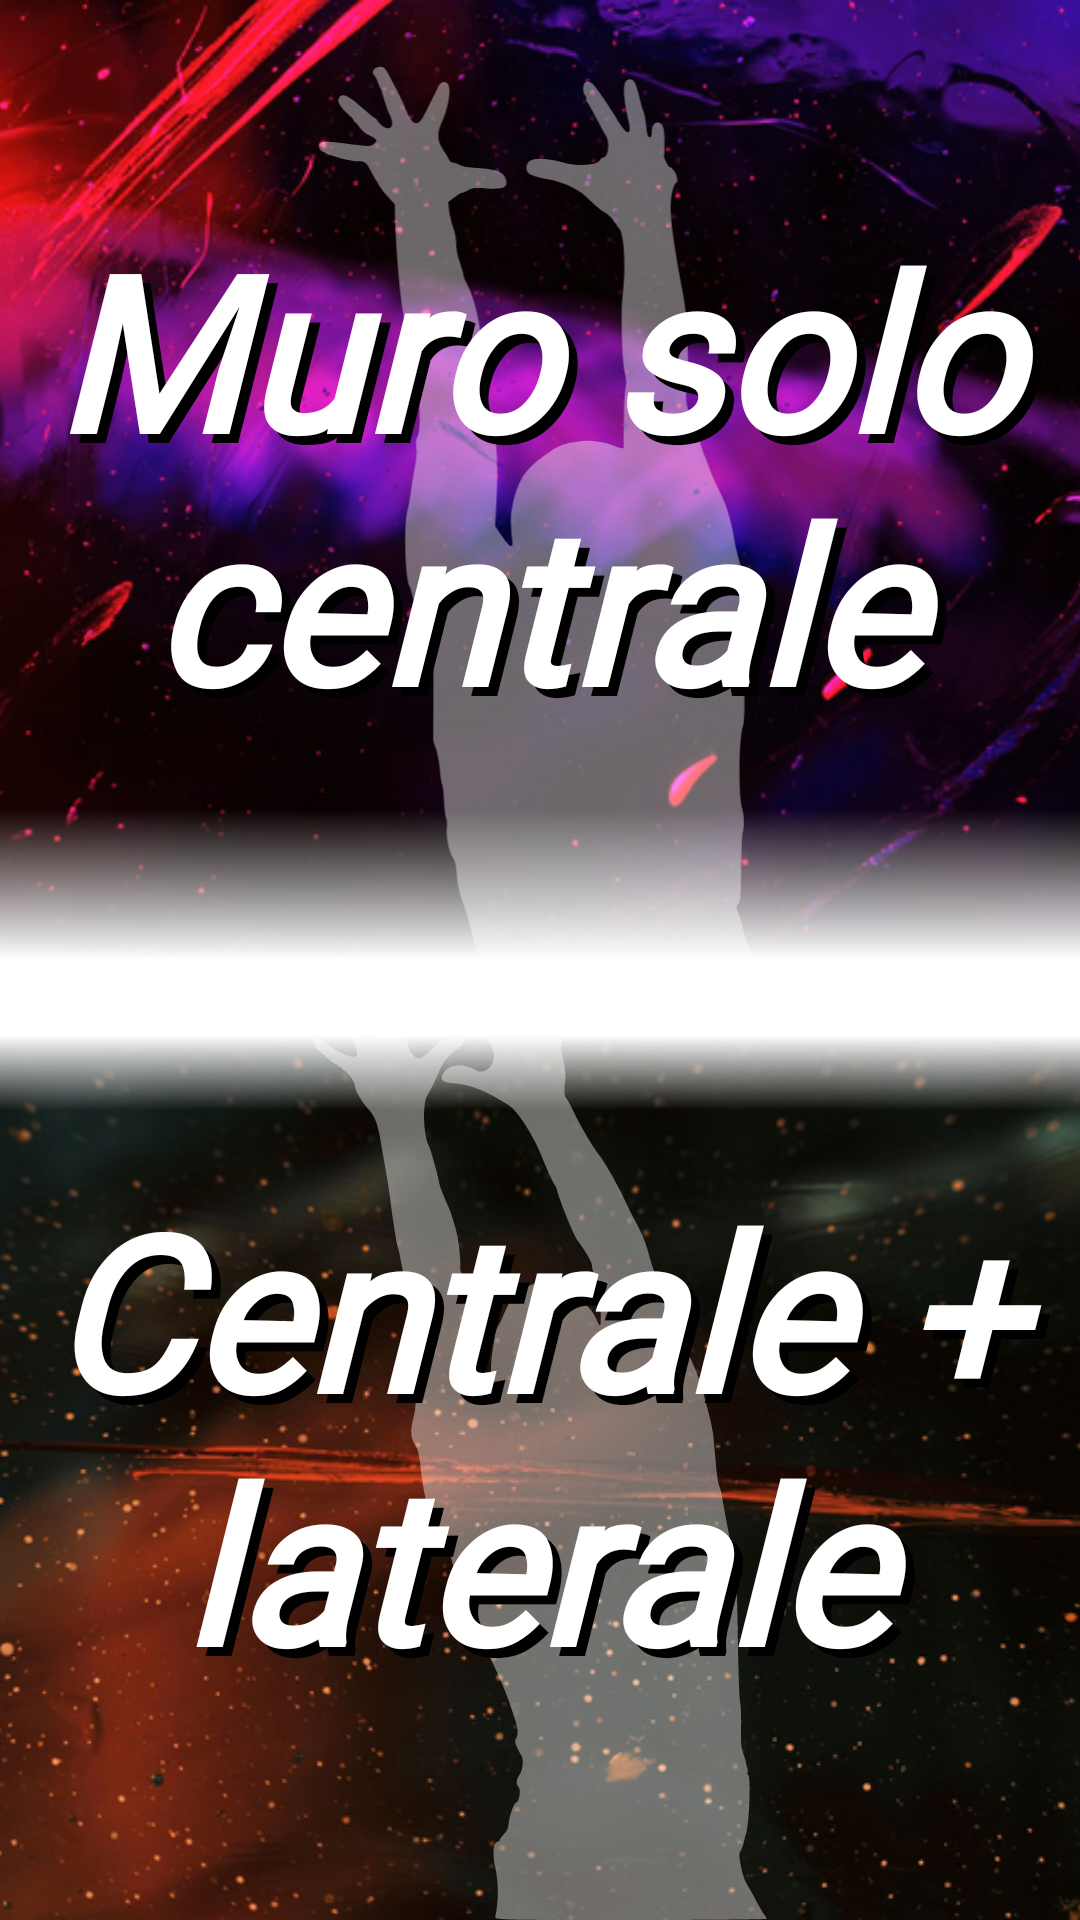

Android layout source for this screen:
<!-- AndroidManifest.xml: application theme AppTheme -->
<!-- res/layout/activity_trainer.xml -->
<?xml version="1.0" encoding="utf-8"?>
<androidx.constraintlayout.widget.ConstraintLayout xmlns:android="http://schemas.android.com/apk/res/android"
    android:layout_width="match_parent"
    android:layout_height="match_parent"
    xmlns:app="http://schemas.android.com/apk/res-auto">
    <LinearLayout
        android:layout_width="match_parent"
        android:layout_height="match_parent"
        android:orientation="vertical">
        <RelativeLayout
            android:id="@+id/centrale_view"
            android:layout_width="match_parent"
            android:layout_height="0dp"
            android:layout_weight="0.5">

            <ImageView
                android:layout_width="match_parent"
                android:layout_height="match_parent"
                android:contentDescription="@null"
                android:scaleType="centerCrop"
                android:scaleY="-1"
                android:src="@drawable/back3" />

            <ImageView
                android:layout_width="wrap_content"
                android:layout_height="wrap_content"
                android:layout_alignParentBottom="true"
                android:layout_centerHorizontal="true"
                android:adjustViewBounds="true"
                android:alpha="@dimen/sagoma_alpha"
                android:contentDescription="@null"
                android:scaleType="fitCenter"
                android:src="@drawable/ic_block2"
                app:tint="@color/white" />

            <ImageView
                android:layout_width="match_parent"
                android:layout_height="50dp"
                android:contentDescription="@null"
                android:layout_alignParentBottom="true"
                android:src="@drawable/bottom_gradient" />

            <RelativeLayout
                android:layout_width="wrap_content"
                android:layout_height="wrap_content"
                android:gravity="center"
                android:paddingHorizontal="3dp"
                android:layout_centerVertical="true">

                <TextView
                    android:id="@+id/middle_tv"
                    android:layout_width="match_parent"
                    android:layout_height="wrap_content"
                    android:fontFamily="@font/audiowide"
                    android:textAlignment="center"
                    android:text="@string/middle_blocker_training"
                    android:textColor="@color/black"
                    android:textSize="72sp"
                    android:textStyle="bold|italic"
                    android:typeface="normal"
                    android:layout_marginStart="3dp"
                    android:layout_marginTop="3dp" />

                <TextView
                    android:id="@+id/middle_tv_back"
                    android:layout_width="match_parent"
                    android:layout_height="wrap_content"
                    android:layout_marginEnd="3dp"
                    android:fontFamily="@font/audiowide"
                    android:text="@string/middle_blocker_training"
                    android:textAlignment="center"
                    android:textColor="@color/white"
                    android:textSize="72sp"
                    android:textStyle="bold|italic"
                    android:typeface="normal" />

            </RelativeLayout>
        </RelativeLayout>
        <RelativeLayout
            android:id="@+id/centrale_e_laterale_view"
            android:layout_width="match_parent"
            android:layout_height="0dp"
            android:layout_weight="0.5">

            <ImageView
                android:layout_width="match_parent"
                android:layout_height="match_parent"
                android:contentDescription="@null"
                android:scaleType="centerCrop"
                android:src="@drawable/back5" />

            <ImageView
                android:layout_width="wrap_content"
                android:layout_height="wrap_content"
                android:layout_alignParentBottom="true"
                android:layout_centerHorizontal="true"
                android:adjustViewBounds="true"
                android:alpha="@dimen/sagoma_alpha"
                android:contentDescription="@null"
                android:scaleType="fitCenter"
                android:src="@drawable/ic_block1"
                app:tint="@color/white" />

            <ImageView
                android:layout_width="match_parent"
                android:layout_height="50dp"
                android:contentDescription="@null"
                android:src="@drawable/top_gradient" />

            <RelativeLayout
                android:layout_width="wrap_content"
                android:layout_height="wrap_content"
                android:gravity="center"
                android:paddingHorizontal="3dp"
                android:layout_centerVertical="true">

                <TextView
                    android:id="@+id/middle_lat_tv"
                    android:layout_width="match_parent"
                    android:layout_height="wrap_content"
                    android:fontFamily="@font/audiowide"
                    android:textAlignment="center"
                    android:text="@string/middle_lat_blockers_training"
                    android:textColor="@color/black"
                    android:textSize="72sp"
                    android:textStyle="bold|italic"
                    android:typeface="normal"
                    android:layout_marginStart="3dp"
                    android:layout_marginTop="3dp" />

                <TextView
                    android:id="@+id/middle_lat_tv_back"
                    android:layout_width="match_parent"
                    android:layout_height="wrap_content"
                    android:layout_marginEnd="3dp"
                    android:fontFamily="@font/audiowide"
                    android:text="@string/middle_lat_blockers_training"
                    android:textAlignment="center"
                    android:textColor="@color/white"
                    android:textSize="72sp"
                    android:textStyle="bold|italic"
                    android:typeface="normal" />

            </RelativeLayout>

        </RelativeLayout>
    </LinearLayout>

    <LinearLayout
        android:layout_width="match_parent"
        android:layout_height="wrap_content"
        app:layout_constraintBottom_toBottomOf="parent"
        android:layout_marginBottom="8dp">
        <ImageView
            android:id="@+id/who_am_i_iv"
            android:layout_width="0dp"
            android:layout_height="50dp"
            android:layout_weight="0.3"
            android:transitionName="who_am_i_choice"
            android:contentDescription="@null"
            app:tint="@color/white" />
        <ImageView
            android:layout_width="0dp"
            android:layout_height="50dp"
            android:layout_weight="0.3"
            android:contentDescription="@null" />
        <ImageView
            android:layout_width="0dp"
            android:layout_height="50dp"
            android:layout_weight="0.3"
            android:contentDescription="@null" />
    </LinearLayout>
</androidx.constraintlayout.widget.ConstraintLayout>
<!-- resources referenced by this layout -->
<resources>
  <color name="black">#000000</color>
  <color name="white">#FFFFFF</color>
  <item name="sagoma_alpha" type="dimen" format="float">0.4</item>
  <!-- drawable back3: jpg bitmap (drawable-v24, 276196 bytes) -->
  <!-- drawable back5: jpg bitmap (drawable-v24, 251770 bytes) -->
  <!-- drawable bottom_gradient (drawable) -->
  <?xml version="1.0" encoding="utf-8"?>
  <shape xmlns:android="http://schemas.android.com/apk/res/android"
      android:shape="rectangle" >
  
      <gradient
          android:angle="90"
          android:endColor="#00FFFFFF"
          android:centerColor="@color/white"
          android:startColor="@color/white"
          android:centerY="0"
          android:type="linear" />
  
  </shape>
  <!-- drawable ic_block1: vector/xml drawable (drawable, 4656 chars, omitted) -->
  <!-- drawable ic_block2: vector/xml drawable (drawable, 3975 chars, omitted) -->
  <!-- drawable top_gradient (drawable) -->
  <?xml version="1.0" encoding="utf-8"?>
  <shape xmlns:android="http://schemas.android.com/apk/res/android"
      android:shape="rectangle" >
  
      <gradient
          android:angle="90"
          android:endColor="@color/white"
          android:centerColor="@color/white"
          android:startColor="#00FFFFFF"
          android:type="linear" />
  
  </shape>
  <string name="middle_blocker_training">Muro solo centrale</string>
  <string name="middle_lat_blockers_training">Centrale + laterale</string>
  <style name="AppTheme" parent="AppAnimatedTheme">
          <item name="android:windowNoTitle">true</item>
          <item name="android:windowFullscreen">true</item>
      </style>
  <style name="AppAnimatedTheme" parent="Theme.BodyMovementTracker">
          <item name="android:windowContentTransitions">true</item>
      </style>
  <style name="Theme.BodyMovementTracker" parent="Theme.MaterialComponents.DayNight.NoActionBar">
          
          <item name="colorPrimary">@color/purple_500</item>
          <item name="colorPrimaryVariant">@color/purple_700</item>
          <item name="colorOnPrimary">@color/white</item>
          
          <item name="colorSecondary">@color/teal_200</item>
          <item name="colorSecondaryVariant">@color/teal_700</item>
          <item name="colorOnSecondary">@color/black</item>
          
          <item name="android:statusBarColor">?attr/colorPrimaryVariant</item>
          
          <item name="android:windowBackground">@color/white</item>
      </style>
  <color name="purple_500">#FF6200EE</color>
  <color name="purple_700">#FF3700B3</color>
  <color name="teal_200">#FF03DAC5</color>
  <color name="teal_700">#FF018786</color>
</resources>
